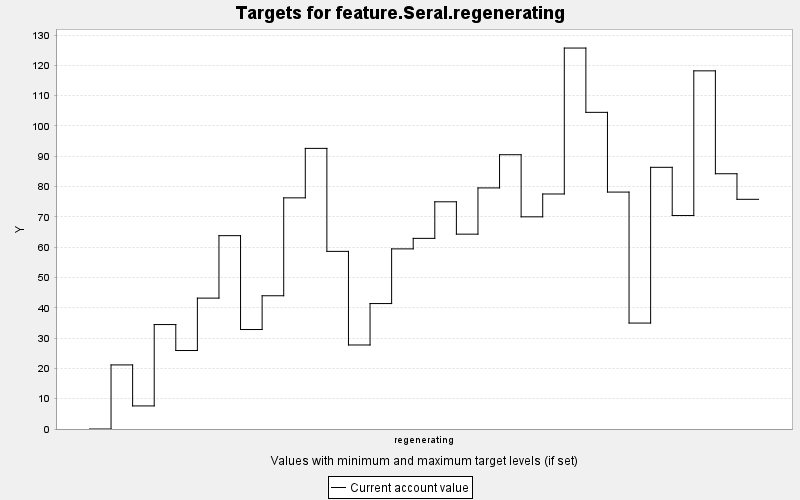

The data file committed next to this chart (first rows):
TARGET, PERIOD, YEAR, PERIODWIDTH, MINIMUM, MAXIMUM, MINWEIGHT, MAXWEIGHT, CURRENT, SUMMARY
feature.Seral.regenerating, 0, 0, 10.0, 0.0, 10000, 1.0, 1.0, 0.0, 0.0
feature.Seral.regenerating, 1, 10, 10.0, 0.0, 10000, 1.0, 1.0, 21.15, 0.0
feature.Seral.regenerating, 2, 20, 10.0, 0.0, 10000, 1.0, 1.0, 7.613, 0.0
feature.Seral.regenerating, 3, 30, 10.0, 0.0, 10000, 1.0, 1.0, 34.46, 0.0
feature.Seral.regenerating, 4, 40, 10.0, 0.0, 10000, 1.0, 1.0, 25.9, 0.0
feature.Seral.regenerating, 5, 50, 10.0, 0.0, 10000, 1.0, 1.0, 43.19, 0.0
feature.Seral.regenerating, 6, 60, 10.0, 0.0, 10000, 1.0, 1.0, 63.79, 0.0
feature.Seral.regenerating, 7, 70, 10.0, 0.0, 10000, 1.0, 1.0, 32.82, 0.0
feature.Seral.regenerating, 8, 80, 10.0, 0.0, 10000, 1.0, 1.0, 43.96, 0.0
feature.Seral.regenerating, 9, 90, 10.0, 0.0, 10000, 1.0, 1.0, 76.27, 0.0
feature.Seral.regenerating, 10, 100, 10.0, 0.0, 10000, 1.0, 1.0, 92.59, 0.0
feature.Seral.regenerating, 11, 110, 10.0, 0.0, 10000, 1.0, 1.0, 58.61, 0.0
feature.Seral.regenerating, 12, 120, 10.0, 0.0, 10000, 1.0, 1.0, 27.72, 0.0
feature.Seral.regenerating, 13, 130, 10.0, 0.0, 10000, 1.0, 1.0, 41.39, 0.0
feature.Seral.regenerating, 14, 140, 10.0, 0.0, 10000, 1.0, 1.0, 59.43, 0.0
feature.Seral.regenerating, 15, 150, 10.0, 0.0, 10000, 1.0, 1.0, 62.9, 0.0
feature.Seral.regenerating, 16, 160, 10.0, 0.0, 10000, 1.0, 1.0, 74.97, 0.0
feature.Seral.regenerating, 17, 170, 10.0, 0.0, 10000, 1.0, 1.0, 64.29, 0.0
feature.Seral.regenerating, 18, 180, 10.0, 0.0, 10000, 1.0, 1.0, 79.55, 0.0
feature.Seral.regenerating, 19, 190, 10.0, 0.0, 10000, 1.0, 1.0, 90.5, 0.0
feature.Seral.regenerating, 20, 200, 10.0, 0.0, 10000, 1.0, 1.0, 70.01, 0.0
feature.Seral.regenerating, 21, 210, 10.0, 0.0, 10000, 1.0, 1.0, 77.54, 0.0
feature.Seral.regenerating, 22, 220, 10.0, 0.0, 10000, 1.0, 1.0, 125.7, 0.0
feature.Seral.regenerating, 23, 230, 10.0, 0.0, 10000, 1.0, 1.0, 104.5, 0.0
feature.Seral.regenerating, 24, 240, 10.0, 0.0, 10000, 1.0, 1.0, 78.17, 0.0
feature.Seral.regenerating, 25, 250, 10.0, 0.0, 10000, 1.0, 1.0, 34.96, 0.0
feature.Seral.regenerating, 26, 260, 10.0, 0.0, 10000, 1.0, 1.0, 86.34, 0.0
feature.Seral.regenerating, 27, 270, 10.0, 0.0, 10000, 1.0, 1.0, 70.43, 0.0
feature.Seral.regenerating, 28, 280, 10.0, 0.0, 10000, 1.0, 1.0, 118.2, 0.0
feature.Seral.regenerating, 29, 290, 10.0, 0.0, 10000, 1.0, 1.0, 84.22, 0.0
feature.Seral.regenerating, 30, 300, 10.0, 0.0, 10000, 1.0, 1.0, 75.79, 0.0
